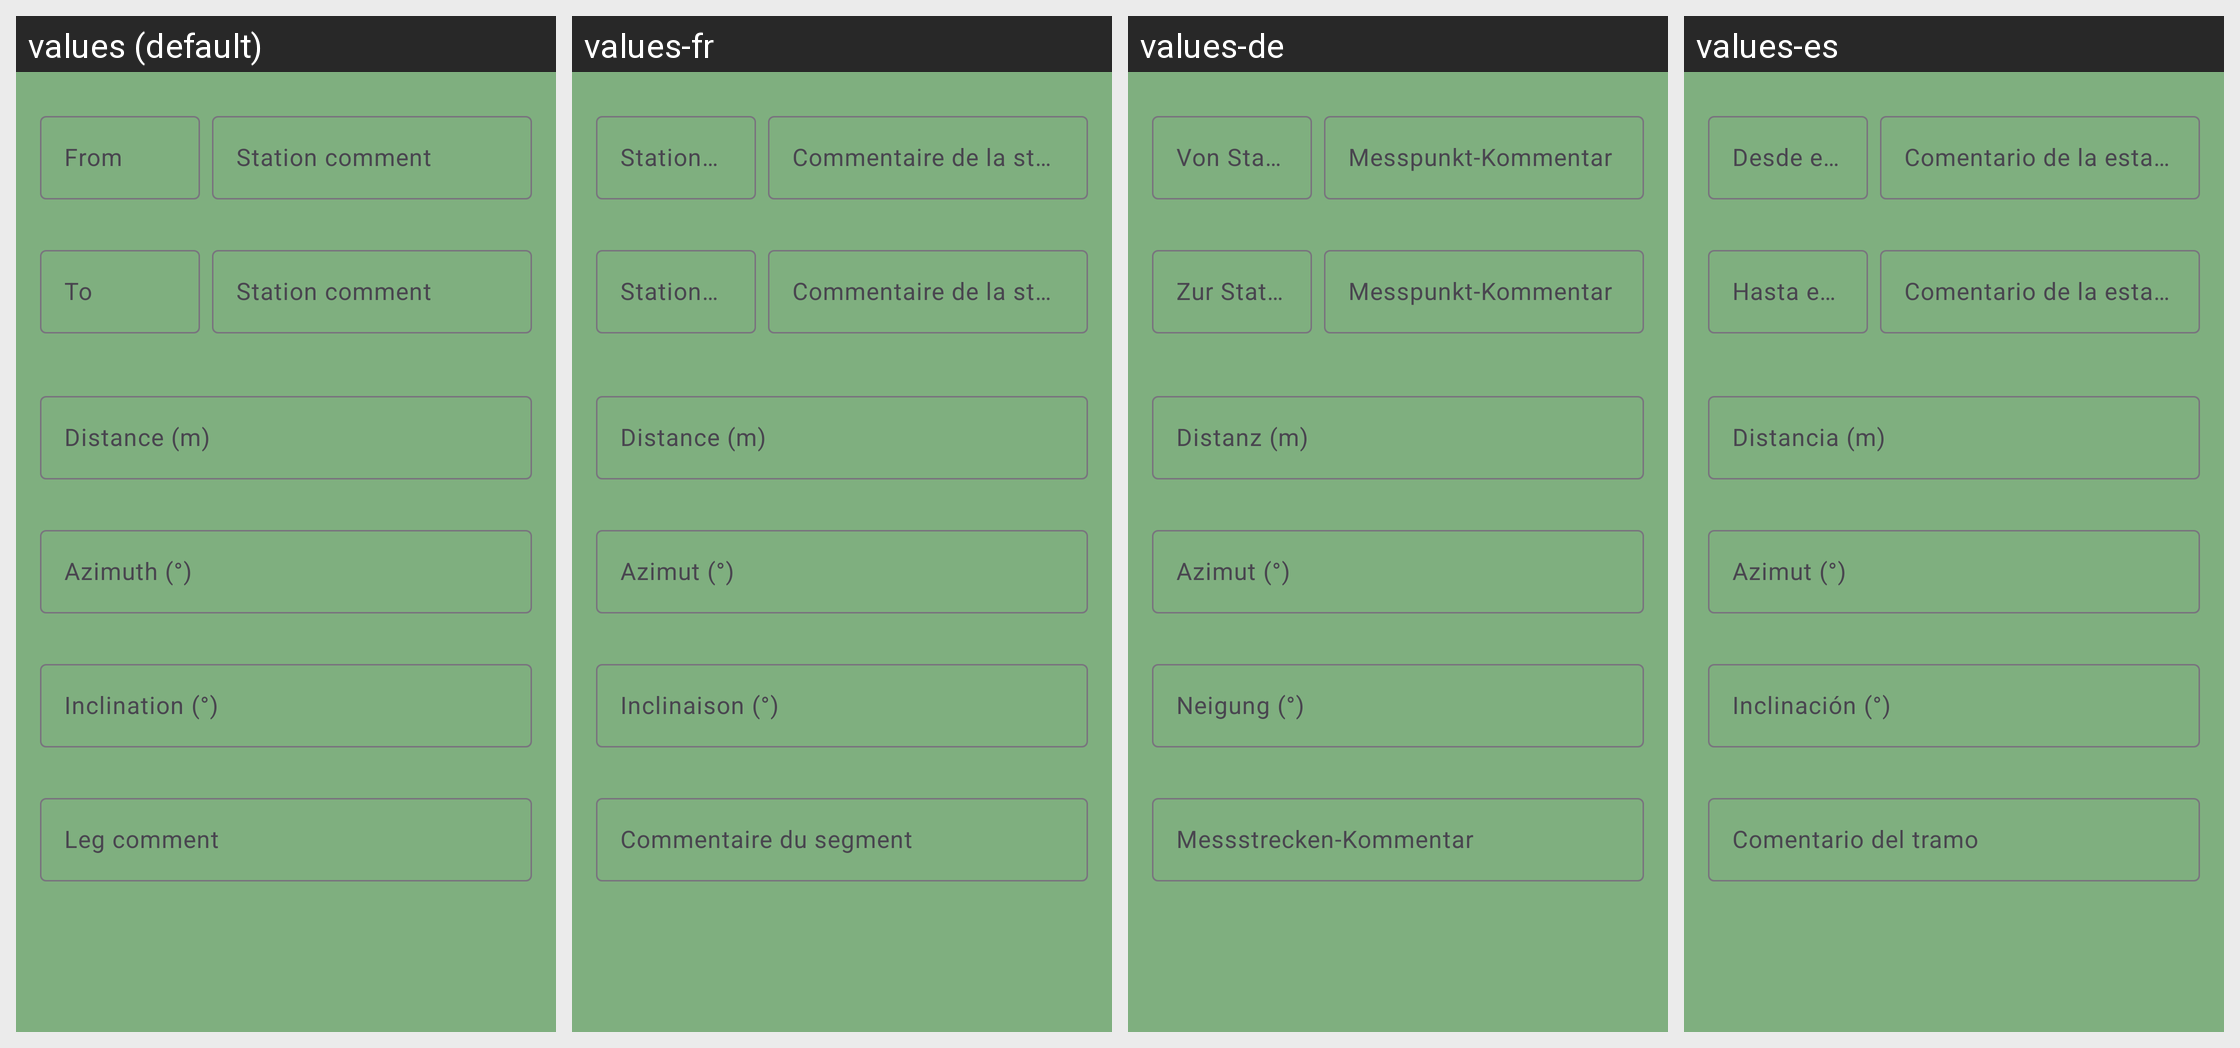

Here is an Android app screen in its default locale and in the app's own translations. Write out the translated-string differences for the strings that appear on this screen.
Android screen res/layout/leg_edit_dialog_unified.xml rendered under 4 locales, left to right: values (default), values-fr, values-de, values-es. Device: Nexus 5 (rendered at 1080×1920; each locale shown at half size, 540×960, under a caption strip naming it); theme AppTheme.
Other locales in the repository, not shown: values-it, values-pl, values-pt.
Strings drawn on this screen, with the default value and each locale's value (text and hints the layout hard-codes, and strings that could not be matched under every locale, appear in the picture but are not listed):

manual_edit_from_station
  values: From
  values-fr: Station de départ
  values-de: Von Station
  values-es: Desde estación

manual_edit_station_comment
  values: Station comment
  values-fr: Commentaire de la station
  values-de: Messpunkt-Kommentar
  values-es: Comentario de la estación

manual_edit_to_station
  values: To
  values-fr: Station d'arrivée
  values-de: Zur Station
  values-es: Hasta estación

manual_edit_distance
  values: Distance (m)
  values-fr: Distance (m)
  values-de: Distanz (m)
  values-es: Distancia (m)

manual_edit_azimuth
  values: Azimuth (°)
  values-fr: Azimut (°)
  values-de: Azimut (°)
  values-es: Azimut (°)

manual_edit_inclination
  values: Inclination (°)
  values-fr: Inclinaison (°)
  values-de: Neigung (°)
  values-es: Inclinación (°)

manual_edit_leg_comment
  values: Leg comment
  values-fr: Commentaire du segment
  values-de: Messstrecken-Kommentar
  values-es: Comentario del tramo
